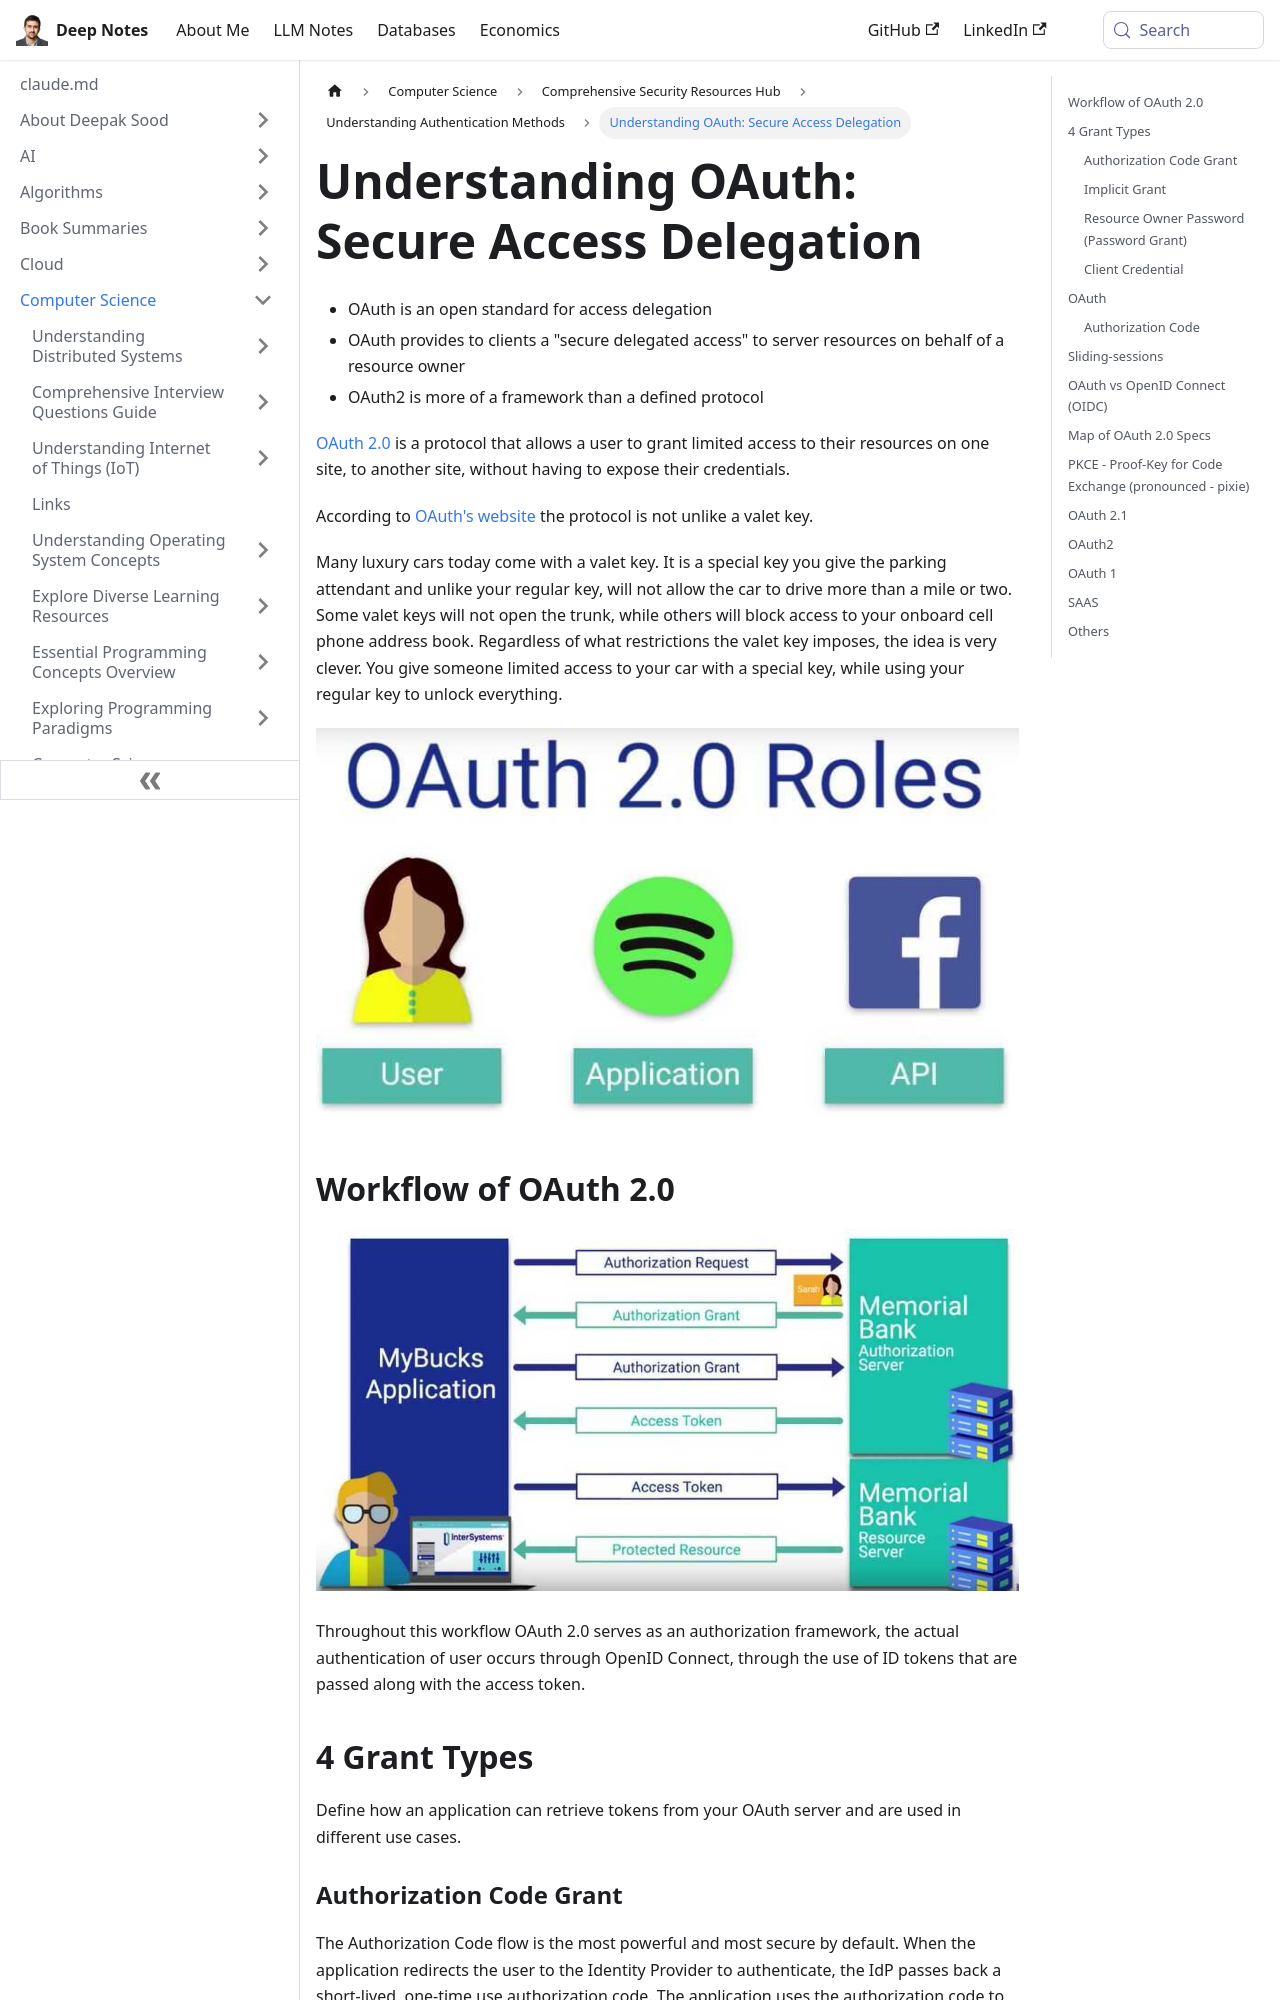

repository: deepaksood619/deepaksood619.github.io · page: computer-science/security/authentication/oauth/index.html · generator: docusaurus

---
slug: /computer-science/security/authentication/oauth
title: "Understanding OAuth: Secure Access Delegation"
description: Learn about OAuth, the open standard for secure delegated access to server resources without exposing user credentials.
created: 2023-03-05
updated: 2025-07-28
---
- OAuth is an open standard for access delegation
- OAuth provides to clients a "secure delegated access" to server resources on behalf of a resource owner
- OAuth2 is more of a framework than a defined protocol

[OAuth 2.0](https://oauth.net/2/) is a protocol that allows a user to grant limited access to their resources on one site, to another site, without having to expose their credentials.

According to [OAuth's website](http://oauth.net/about/) the protocol is not unlike a valet key.

Many luxury cars today come with a valet key. It is a special key you give the parking attendant and unlike your regular key, will not allow the car to drive more than a mile or two. Some valet keys will not open the trunk, while others will block access to your onboard cell phone address book. Regardless of what restrictions the valet key imposes, the idea is very clever. You give someone limited access to your car with a special key, while using your regular key to unlock everything.

![image](../../../media/Authentication_OAuth-image1.jpg)

## Workflow of OAuth 2.0

![image](../../../media/Authentication_OAuth-image2.jpg)

Throughout this workflow OAuth 2.0 serves as an authorization framework, the actual authentication of user occurs through OpenID Connect, through the use of ID tokens that are passed along with the access token.

## 4 Grant Types

Define how an application can retrieve tokens from your OAuth server and are used in different use cases.

### Authorization Code Grant

The Authorization Code flow is the most powerful and most secure by default. When the application redirects the user to the Identity Provider to authenticate, the IdP passes back a short-lived, one-time use authorization code. The application uses the authorization code to retrieve the Access Token.

The important part is twofold: First, by the time the user sees the authorization code, it's already been consumed and therefore can't be used again. Second, the Access Token is kept by the application in the backend. Assuming the application is built securely, a malicious user has to find another way to attack it.

Unfortunately, this doesn't work for client side applications such as many Javascript apps or most mobile apps as the application itself can be attacked or decompiled for sensitive information. Therefore, we need a different approach.
